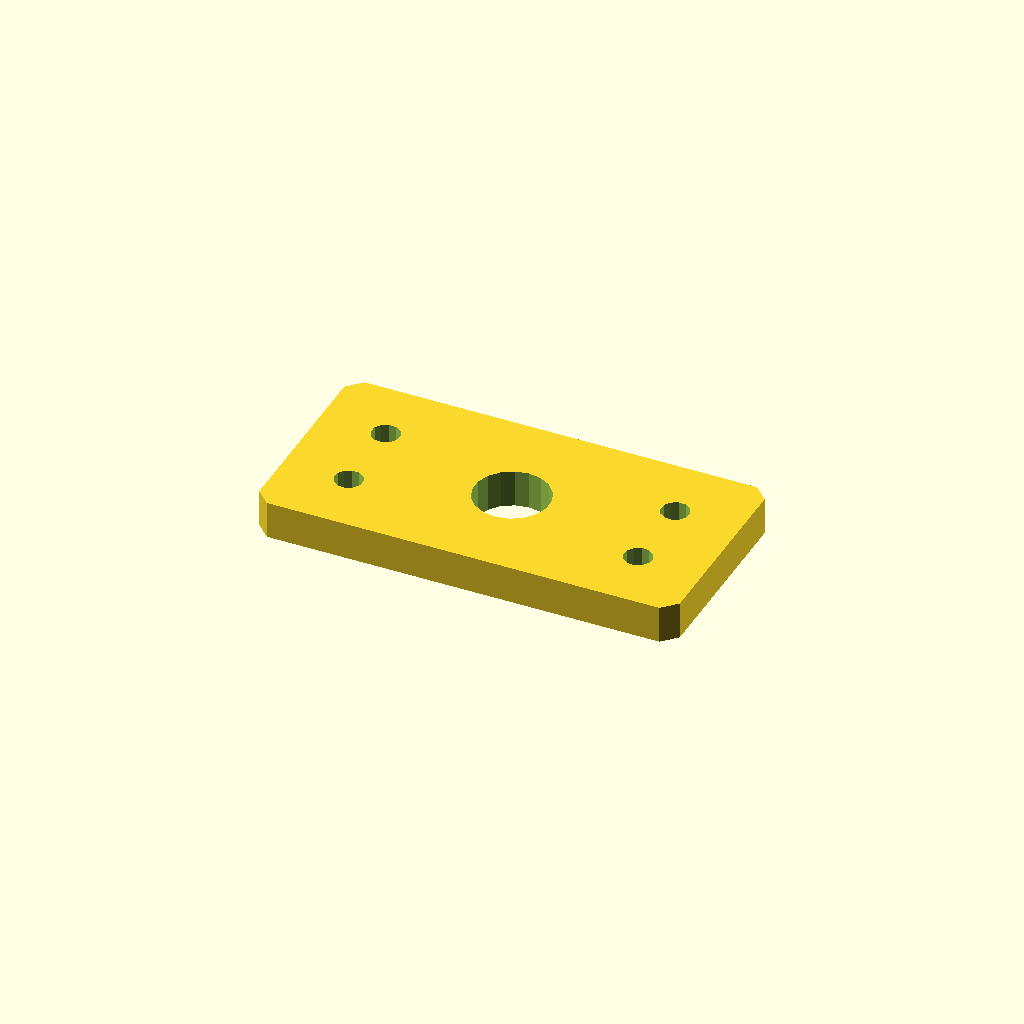
Cell 1 — every parameter at its default value.
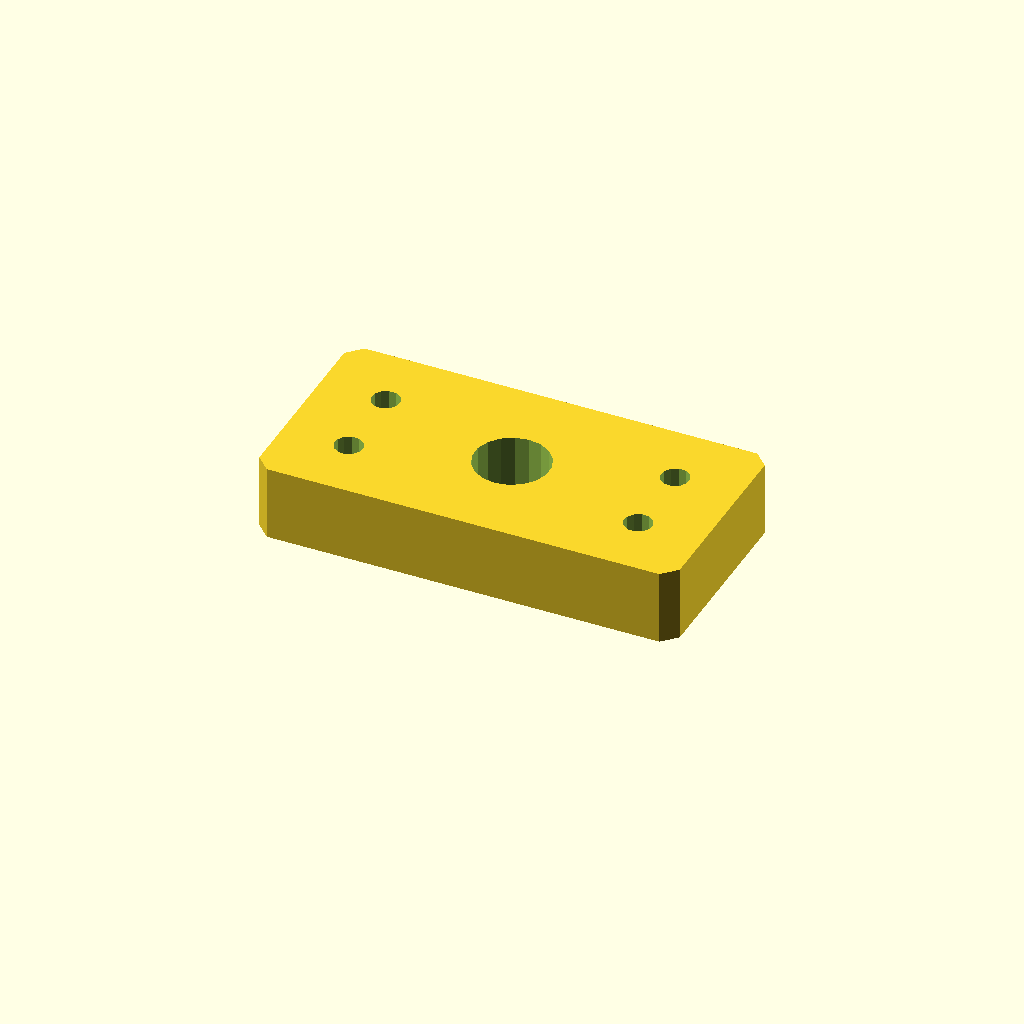
Cell 2: plate_t = 16 (everything else at default).
One fixed orthographic camera (rotation 55°, 0°, 25°; colour scheme Cornfield) for every cell.
The OpenSCAD source (optional_data/data/sketch4/spacerplates/part_0029.scad):
$fn = 32;

// ----------------------------------------------------------------------
// Spacer plate: rect 90 x 45
// ----------------------------------------------------------------------

// --- parameters (mm) ---
bore_r = 8;               // centre bore radius
bolt_r = 3;               // bolt hole radius
plate_t = 8;              // plate thickness, Z (extrusion height)
plate_l = 90;             // plate length, X
plate_w = 45;             // plate width, Y
inset = 14;               // corner hole inset

profile = [[3, 0], [87, 0], [90, 3], [90, 42], [87, 45], [3, 45], [0, 42], [0, 3]];  // primary outline, 8 points, counter clockwise
void_1 = [[52.853, 24.026], [51.857, 26.62], [50.035, 28.717], [47.605, 30.064], [44.86, 30.499], [42.133, 29.969], [39.752, 28.538], [38.003, 26.378], [37.098, 23.751], [37.147, 20.974], [38.143, 18.38], [39.965, 16.283], [42.395, 14.936], [45.14, 14.501], [47.867, 15.031], [50.248, 16.462], [51.997, 18.622], [52.902, 21.249]];  // centre bore, 18 points
void_2 = [[16.945, 14.572], [16.264, 15.968], [14.977, 16.837], [13.428, 16.945], [12.032, 16.264], [11.163, 14.977], [11.055, 13.428], [11.736, 12.032], [13.023, 11.163], [14.572, 11.055], [15.968, 11.736], [16.837, 13.023]];  // corner hole, 12 points
void_3 = [[16.945, 31.572], [16.264, 32.968], [14.977, 33.837], [13.428, 33.945], [12.032, 33.264], [11.163, 31.977], [11.055, 30.428], [11.736, 29.032], [13.023, 28.163], [14.572, 28.055], [15.968, 28.736], [16.837, 30.023]];  // corner hole, 12 points
void_4 = [[78.945, 14.572], [78.264, 15.968], [76.977, 16.837], [75.428, 16.945], [74.032, 16.264], [73.163, 14.977], [73.055, 13.428], [73.736, 12.032], [75.023, 11.163], [76.572, 11.055], [77.968, 11.736], [78.837, 13.023]];  // corner hole, 12 points
void_5 = [[78.945, 31.572], [78.264, 32.968], [76.977, 33.837], [75.428, 33.945], [74.032, 33.264], [73.163, 31.977], [73.055, 30.428], [73.736, 29.032], [75.023, 28.163], [76.572, 28.055], [77.968, 28.736], [78.837, 30.023]];  // corner hole, 12 points

// --- the one profile operation ---
difference() {
  linear_extrude(height = plate_t) polygon(points = profile);
  translate([0, 0, -1])
    linear_extrude(height = plate_t + 2) polygon(points = void_1);
  translate([0, 0, -1])
    linear_extrude(height = plate_t + 2) polygon(points = void_2);
  translate([0, 0, -1])
    linear_extrude(height = plate_t + 2) polygon(points = void_3);
  translate([0, 0, -1])
    linear_extrude(height = plate_t + 2) polygon(points = void_4);
  translate([0, 0, -1])
    linear_extrude(height = plate_t + 2) polygon(points = void_5);
}
Parameter table extracted from the source (name, type, default, range or options):
bore_r: number, default 8
bolt_r: number, default 3
plate_t: number, default 8
plate_l: number, default 90
plate_w: number, default 45
inset: number, default 14
